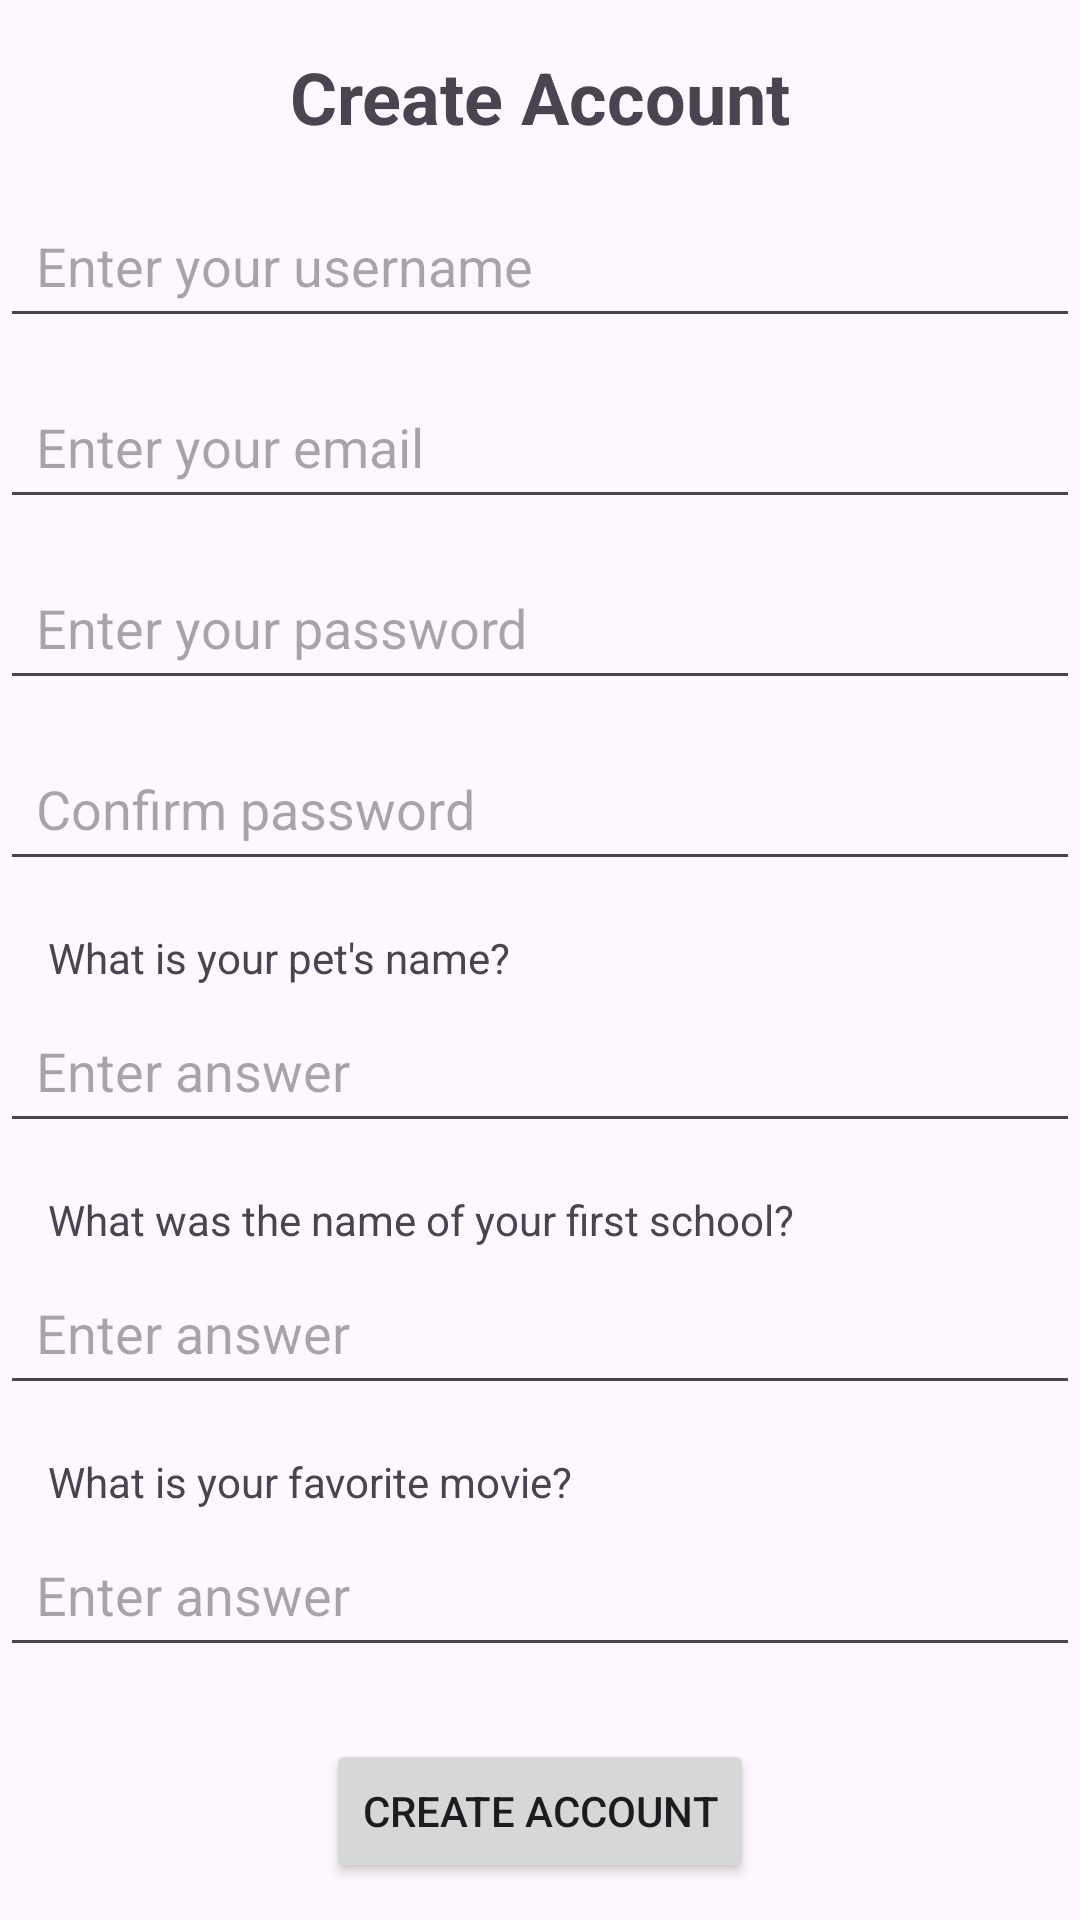

Write the Android layout XML for this screen, with the resource values it uses.
<!-- AndroidManifest.xml: application theme Theme.QuickCash -->
<!-- res/layout/activity_create_account.xml -->
<androidx.constraintlayout.widget.ConstraintLayout
    xmlns:android="http://schemas.android.com/apk/res/android"
    xmlns:app="http://schemas.android.com/apk/res-auto"
    xmlns:tools="http://schemas.android.com/tools"
    android:layout_width="match_parent"
    android:layout_height="match_parent"
    tools:context=".ui.CreateAccount">

    <TextView
        android:id="@+id/createAccountHeader"
        android:layout_width="wrap_content"
        android:layout_height="wrap_content"
        android:layout_marginTop="16dp"
        android:text="Create Account"
        android:textSize="24sp"
        android:textStyle="bold"
        app:layout_constraintEnd_toEndOf="parent"
        app:layout_constraintStart_toStartOf="parent"
        app:layout_constraintTop_toTopOf="parent" />

    <EditText
        android:id="@+id/userName"
        android:layout_width="0dp"
        android:layout_height="wrap_content"
        android:hint="Enter your username"
        app:layout_constraintTop_toBottomOf="@id/createAccountHeader"
        app:layout_constraintStart_toStartOf="parent"
        app:layout_constraintEnd_toEndOf="parent"
        android:layout_marginTop="16dp"
        android:padding="12dp"/>

    <EditText
        android:id="@+id/email"
        android:layout_width="0dp"
        android:layout_height="wrap_content"
        android:hint="Enter your email"
        app:layout_constraintTop_toBottomOf="@id/userName"
        app:layout_constraintStart_toStartOf="parent"
        app:layout_constraintEnd_toEndOf="parent"
        android:layout_marginTop="12dp"
        android:padding="12dp"/>

    <EditText
        android:id="@+id/password"
        android:layout_width="0dp"
        android:layout_height="wrap_content"
        android:hint="Enter your password"
        android:inputType="textPassword"
        app:layout_constraintTop_toBottomOf="@id/email"
        app:layout_constraintStart_toStartOf="parent"
        app:layout_constraintEnd_toEndOf="parent"
        android:layout_marginTop="12dp"
        android:padding="12dp"/>

    <EditText
        android:id="@+id/confirmPassword"
        android:layout_width="0dp"
        android:layout_height="wrap_content"
        android:hint="Confirm password"
        android:inputType="textPassword"
        app:layout_constraintTop_toBottomOf="@id/password"
        app:layout_constraintStart_toStartOf="parent"
        app:layout_constraintEnd_toEndOf="parent"
        android:layout_marginTop="12dp"
        android:padding="12dp"/>

    
    <TextView
        android:id="@+id/securityQuestion1Label"
        android:layout_width="wrap_content"
        android:layout_height="wrap_content"
        android:text="What is your pet's name?"
        app:layout_constraintTop_toBottomOf="@id/confirmPassword"
        app:layout_constraintStart_toStartOf="parent"
        android:layout_marginTop="16dp"
        android:paddingStart="16dp"/>

    <EditText
        android:id="@+id/securityAnswer1"
        android:layout_width="0dp"
        android:layout_height="wrap_content"
        android:hint="Enter answer"
        app:layout_constraintTop_toBottomOf="@id/securityQuestion1Label"
        app:layout_constraintStart_toStartOf="parent"
        app:layout_constraintEnd_toEndOf="parent"
        android:layout_marginTop="4dp"
        android:padding="12dp"/>

    <TextView
        android:id="@+id/securityQuestion2Label"
        android:layout_width="wrap_content"
        android:layout_height="wrap_content"
        android:text="What was the name of your first school?"
        app:layout_constraintTop_toBottomOf="@id/securityAnswer1"
        app:layout_constraintStart_toStartOf="parent"
        android:layout_marginTop="16dp"
        android:paddingStart="16dp"/>

    <EditText
        android:id="@+id/securityAnswer2"
        android:layout_width="0dp"
        android:layout_height="wrap_content"
        android:hint="Enter answer"
        app:layout_constraintTop_toBottomOf="@id/securityQuestion2Label"
        app:layout_constraintStart_toStartOf="parent"
        app:layout_constraintEnd_toEndOf="parent"
        android:layout_marginTop="4dp"
        android:padding="12dp"/>

    <TextView
        android:id="@+id/securityQuestion3Label"
        android:layout_width="wrap_content"
        android:layout_height="wrap_content"
        android:text="What is your favorite movie?"
        app:layout_constraintTop_toBottomOf="@id/securityAnswer2"
        app:layout_constraintStart_toStartOf="parent"
        android:layout_marginTop="16dp"
        android:paddingStart="16dp"/>

    <EditText
        android:id="@+id/securityAnswer3"
        android:layout_width="0dp"
        android:layout_height="wrap_content"
        android:hint="Enter answer"
        app:layout_constraintTop_toBottomOf="@id/securityQuestion3Label"
        app:layout_constraintStart_toStartOf="parent"
        app:layout_constraintEnd_toEndOf="parent"
        android:layout_marginTop="4dp"
        android:padding="12dp"/>

    <Button
        android:id="@+id/buttonCreateAccount"
        android:layout_width="wrap_content"
        android:layout_height="wrap_content"
        android:text="Create Account"
        app:layout_constraintTop_toBottomOf="@id/securityAnswer3"
        app:layout_constraintStart_toStartOf="parent"
        app:layout_constraintEnd_toEndOf="parent"
        android:layout_marginTop="24dp"
        android:padding="12dp"/>

    <TextView
        android:id="@+id/textLoginLink"
        android:layout_width="wrap_content"
        android:layout_height="wrap_content"
        android:text="Already have an account? Login here"
        android:textColor="@android:color/holo_blue_dark"
        app:layout_constraintTop_toBottomOf="@id/buttonCreateAccount"
        app:layout_constraintStart_toStartOf="parent"
        app:layout_constraintEnd_toEndOf="parent"
        android:layout_marginTop="12dp"
        android:padding="8dp"/>

</androidx.constraintlayout.widget.ConstraintLayout>
<!-- resources referenced by this layout -->
<resources>
  <style name="Theme.QuickCash" parent="Base.Theme.QuickCash" />
  <style name="Base.Theme.QuickCash" parent="Theme.Material3.DayNight.NoActionBar">
          
          
      </style>
</resources>
